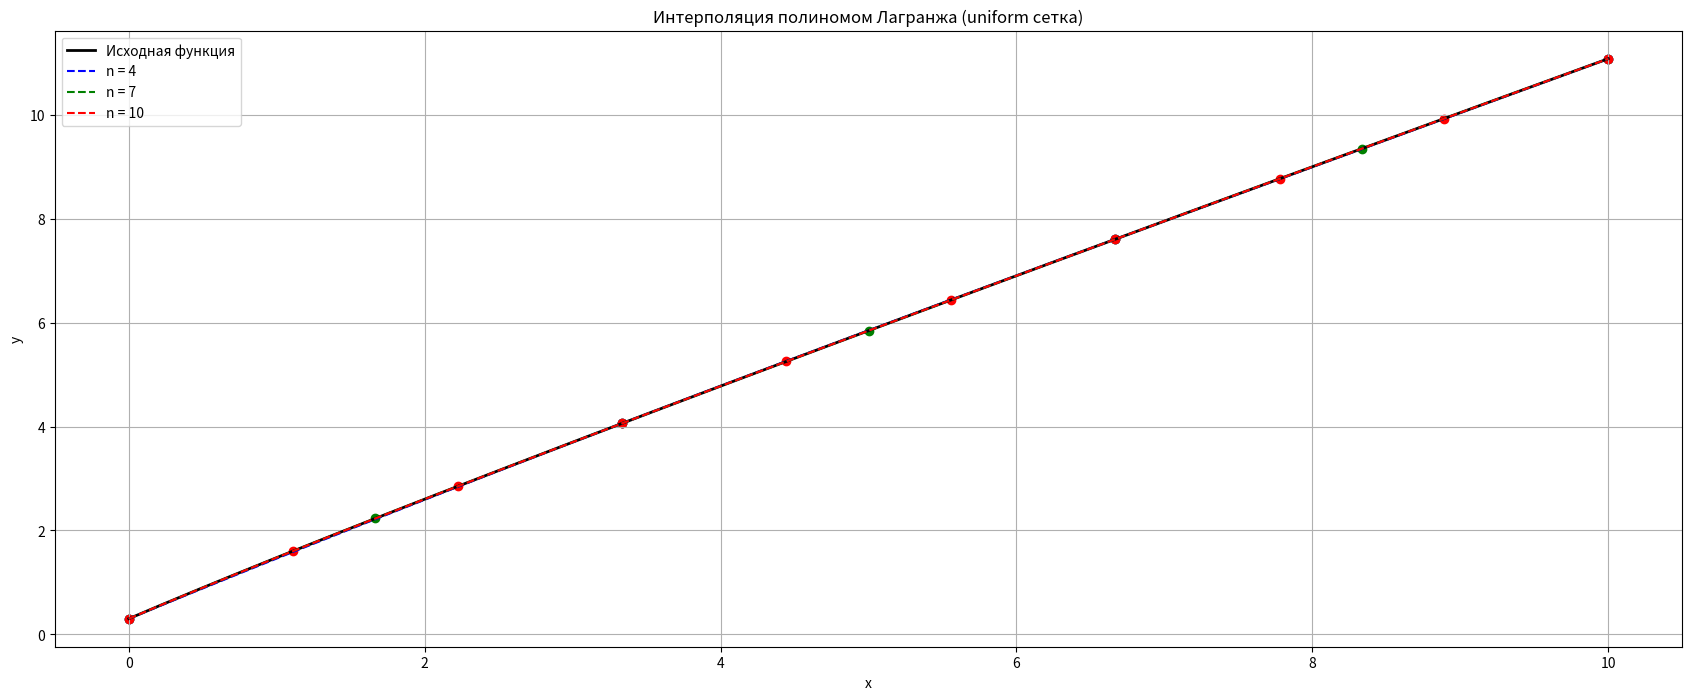
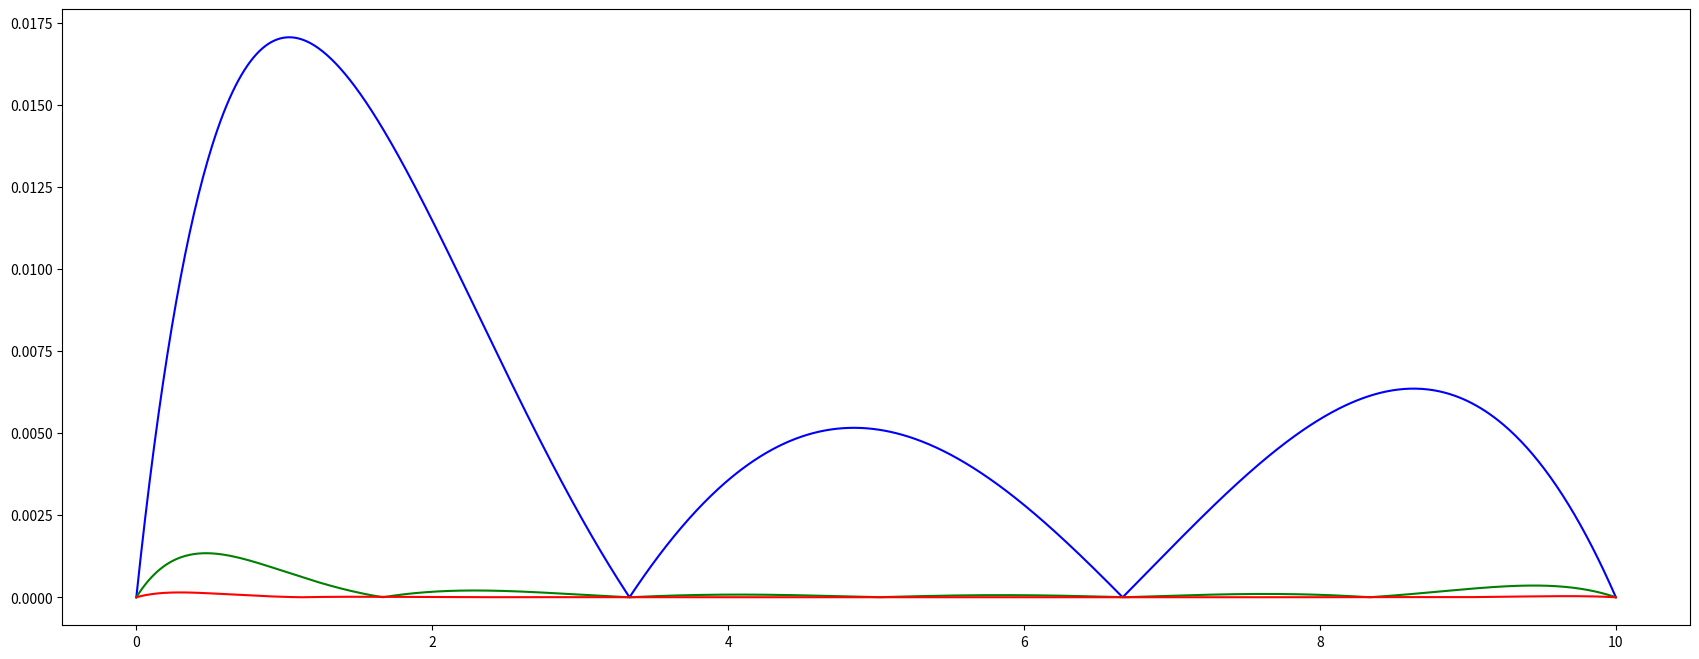

Here is the Python script that generated these plots, in order: (Note: this script raises an exception after producing the figures.)
import numpy as np
import matplotlib.pyplot as plt

def f1(x):
    return np.log10(x + 2) + x

def f2(x):
    return np.power(x, 3) - 0.1 * np.power(x, 2) + 0.4 * np.abs(x) + 2

def uniform_grid(a, b, n):
    return np.linspace(a, b, n)

def chebyshev_grid(a, b, n):
    k = np.arange(n)
    nodes = np.cos((2 * k + 1) * np.pi / (2 * n))
    return 0.5 * (a + b) + 0.5 * (b - a) * nodes

def lagrange_basis(x, xt, k):
    return np.prod([(x - xt[i]) / (xt[k] - xt[i]) for i in range(len(xt)) if i != k], axis=0)

def lagrange_polinom(x, xt, yt):
    return sum(yt[k] * lagrange_basis(x, xt, k) for k in range(len(xt)))

def select_grid(grid_type, a, b, n):
    if grid_type == 'uniform':
        return uniform_grid(a, b, n)
    elif grid_type == 'chebyshev':
        return chebyshev_grid(a, b, n)
    else:
        raise ValueError(f"Неверный тип сетки. Используйте 'uniform' или 'chebyshev'.")

def plot_int(f, a, b, n_val, grid_type):
    x_plot = np.linspace(a, b, 1000)
    y_plot = f(x_plot)

    plt.figure(figsize=(21, 8))
    plt.plot(x_plot, y_plot, label='Исходная функция', color='black', linewidth=2)

    colors = ['blue', 'green', 'red']
    for i, n in enumerate(n_val):
        xt, yt = select_grid(grid_type, a, b, n), f(select_grid(grid_type, a, b, n))
        y_int = np.array([lagrange_polinom(x, xt, yt) for x in x_plot])

        plt.plot(x_plot, y_int, color=colors[i], linestyle='--', label=f'n = {n}')
        plt.scatter(xt, yt, color=colors[i])
    plt.legend()
    plt.title(f'Интерполяция полиномом Лагранжа ({grid_type} сетка)')
    plt.xlabel('x')
    plt.ylabel('y')
    plt.grid()

def plot_error(f, a, b, n_val, grid_type):
    if f == f1:
        x_plot = np.linspace(a, b, 1000)
    else:
        x_plot = np.linspace(a, b, 100)
    y_plot = f(x_plot)

    plt.figure(figsize=(21, 8))

    colors = ['blue', 'green', 'red']
    for i, n in enumerate(n_val):
        xt, yt = select_grid(grid_type, a, b, n), f(select_grid(grid_type, a, b, n))
        y_int = np.array([lagrange_polinom(x, xt, yt) for x in x_plot])
        error = np.abs(y_plot - y_int)

        plt.plot(x_plot, error, color=colors[i], linestyle='-', label=f'Ошибка при n = {n}')

    omega = np.prod([(x_plot - xi) for xi in xt], axis=0)
    error_theor = 0.0005 * np.abs(omega) / np.math.factorial(4 + 1)

    if f == f1:
        plt.plot(x_plot, error_theor, color='purple', linestyle='dotted', label=f'Теоретическая ошибка')
    plt.legend()
    plt.title(f'Ошибка интерполяции ({grid_type} сетка)')
    plt.xlabel('x')
    plt.ylabel('y')
    plt.grid()

def max_error(f, a, b, n, grid_type):
    x_plot = np.linspace(a, b, 1000)
    y_plot = f(x_plot)

    xt, yt = select_grid(grid_type, a, b, n), f(select_grid(grid_type, a, b, n))
    y_int = np.array([lagrange_polinom(x, xt, yt) for x in x_plot])
    return np.max(np.abs(y_plot - y_int))

def plot_error_nodes(f, a, b, n_range, grid_type='uniform'):
    errors = [max_error(f, a, b, n, grid_type) for n in n_range]

    plt.figure(figsize=(21, 8))
    plt.plot(n_range, errors, marker='o', linestyle='-', color='blue')
    plt.title(f'Зависимость ошибки от количества узлов ({grid_type} сетка)')
    plt.xlabel('Количество узлов')
    plt.ylabel('Максимальная ошибка')
    plt.yscale('log')
    plt.grid()

def error_at_points(f, a, b, n_range, grid_type):
    x_plot = np.linspace(a, b, 1000)
    y_plot = f(x_plot)

    point1 = x_plot[100]
    point2 = x_plot[-100]

    errors_point1 = []
    errors_point2 = []

    for n in n_range:
        xt, yt = select_grid(grid_type, a, b, n), f(select_grid(grid_type, a, b, n))
        y_int1 = lagrange_polinom(np.array([point1]), xt, yt)
        y_int2 = lagrange_polinom(np.array([point2]), xt, yt)
        error1 = np.abs(f(point1) - y_int1[0])
        error2 = np.abs(f(point2) - y_int2[0])

        errors_point1.append(error1)
        errors_point2.append(error2)

    return point1, point2, errors_point1, errors_point2

def plot_errors_at_points(f, a, b, n_range, grid_type='uniform'):
    point1, point2, errors_point1, errors_point2 = error_at_points(f, a, b, n_range, grid_type)

    plt.figure(figsize=(21, 8))
    plt.subplot(1, 2, 1)
    plt.plot(n_range, errors_point1, marker='o', linestyle='-', color='blue')
    plt.title(f'Ошибка в точке х = {point1:.2f} ({grid_type} сетка)')
    plt.xlabel('Количество узлов')
    plt.ylabel('Ошибка')
    plt.yscale('log')
    plt.grid()

    plt.subplot(1, 2, 2)
    plt.plot(n_range, errors_point2, marker='o', linestyle='-', color='red')
    plt.title(f'Ошибка в точке х = {point2:.2f} ({grid_type} сетка)')
    plt.xlabel('Количество узлов')
    plt.ylabel('Ошибка')
    plt.yscale('log')
    plt.grid()

    plt.tight_layout()

def relative_error(f, a, b, xt, yt_noisy):
    x_plot = np.linspace(a, b, 1000)
    y_plot = f(x_plot)
    y_int = np.array([lagrange_polinom(x, xt, yt_noisy) for x in x_plot])

    return np.max(np.abs(y_plot - y_int) / np.abs(y_plot + 1e-10))

def experiment_noise(f, a, b, n, perturb_levels, grid_type, num=20):
    xt, yt = select_grid(grid_type, a, b, n), f(select_grid(grid_type, a, b, n))
    results = {level: {'actual_perturb': [], 'errors': []} for level in perturb_levels}

    for level in perturb_levels:
        for _ in range(num):
            perturb = np.random.uniform(-level, level, size=len(yt))
            yt_noisy = yt * (1 + perturb)
            results[level]['actual_perturb'].append(np.max(np.abs(perturb)))
            results[level]['errors'].append(relative_error(f, a, b, xt, yt_noisy))

    return results

def plot_noise_error(results, perturb_levels):
    plt.figure(figsize=(21, 8))
    boxplot_data, x_ticks = [], []

    for level in perturb_levels:
        boxplot_data.append(results[level]['errors'])
        x_ticks.append(round(np.max(results[level]['actual_perturb']), 4))
    x_ticks = [round(l * 100) for l in x_ticks]

    plt.boxplot(boxplot_data, positions=x_ticks, widths=0.05, showfliers=False)
    plt.title('Зависимость ошибки интерполяции от возмущения данных')
    plt.xlabel('Максимальное фактическое возмущение данных, %')
    plt.ylabel('Относительная ошибка интерполяции, %')
    plt.xlim(-0.5, 5.5)
    plt.grid()

a, b = 0, 10
n_val = [4, 7, 10]
n_range = range(5, 51)
perturb_levels = [0.01, 0.02, 0.03, 0.04, 0.05]

for f in [f1, f2]:
    for grid in ['uniform', 'chebyshev']:
        plot_int(f, a, b, n_val, grid)
        plot_error(f, a, b, n_val, grid)
        plot_error_nodes(f, a, b, n_range, grid)
        plot_errors_at_points(f, a, b, n_range, grid)

results1 = experiment_noise(f1, a, b, 10, perturb_levels, grid_type='uniform')
results2 = experiment_noise(f1, a, b, 10, perturb_levels, grid_type='chebyshev')
results3 = experiment_noise(f2, a, b, 10, perturb_levels, grid_type='uniform')
results4 = experiment_noise(f2, a, b, 10, perturb_levels, grid_type='chebyshev')
plot_noise_error(results1, perturb_levels)
plot_noise_error(results2, perturb_levels)
plot_noise_error(results3, perturb_levels)
plot_noise_error(results4, perturb_levels)